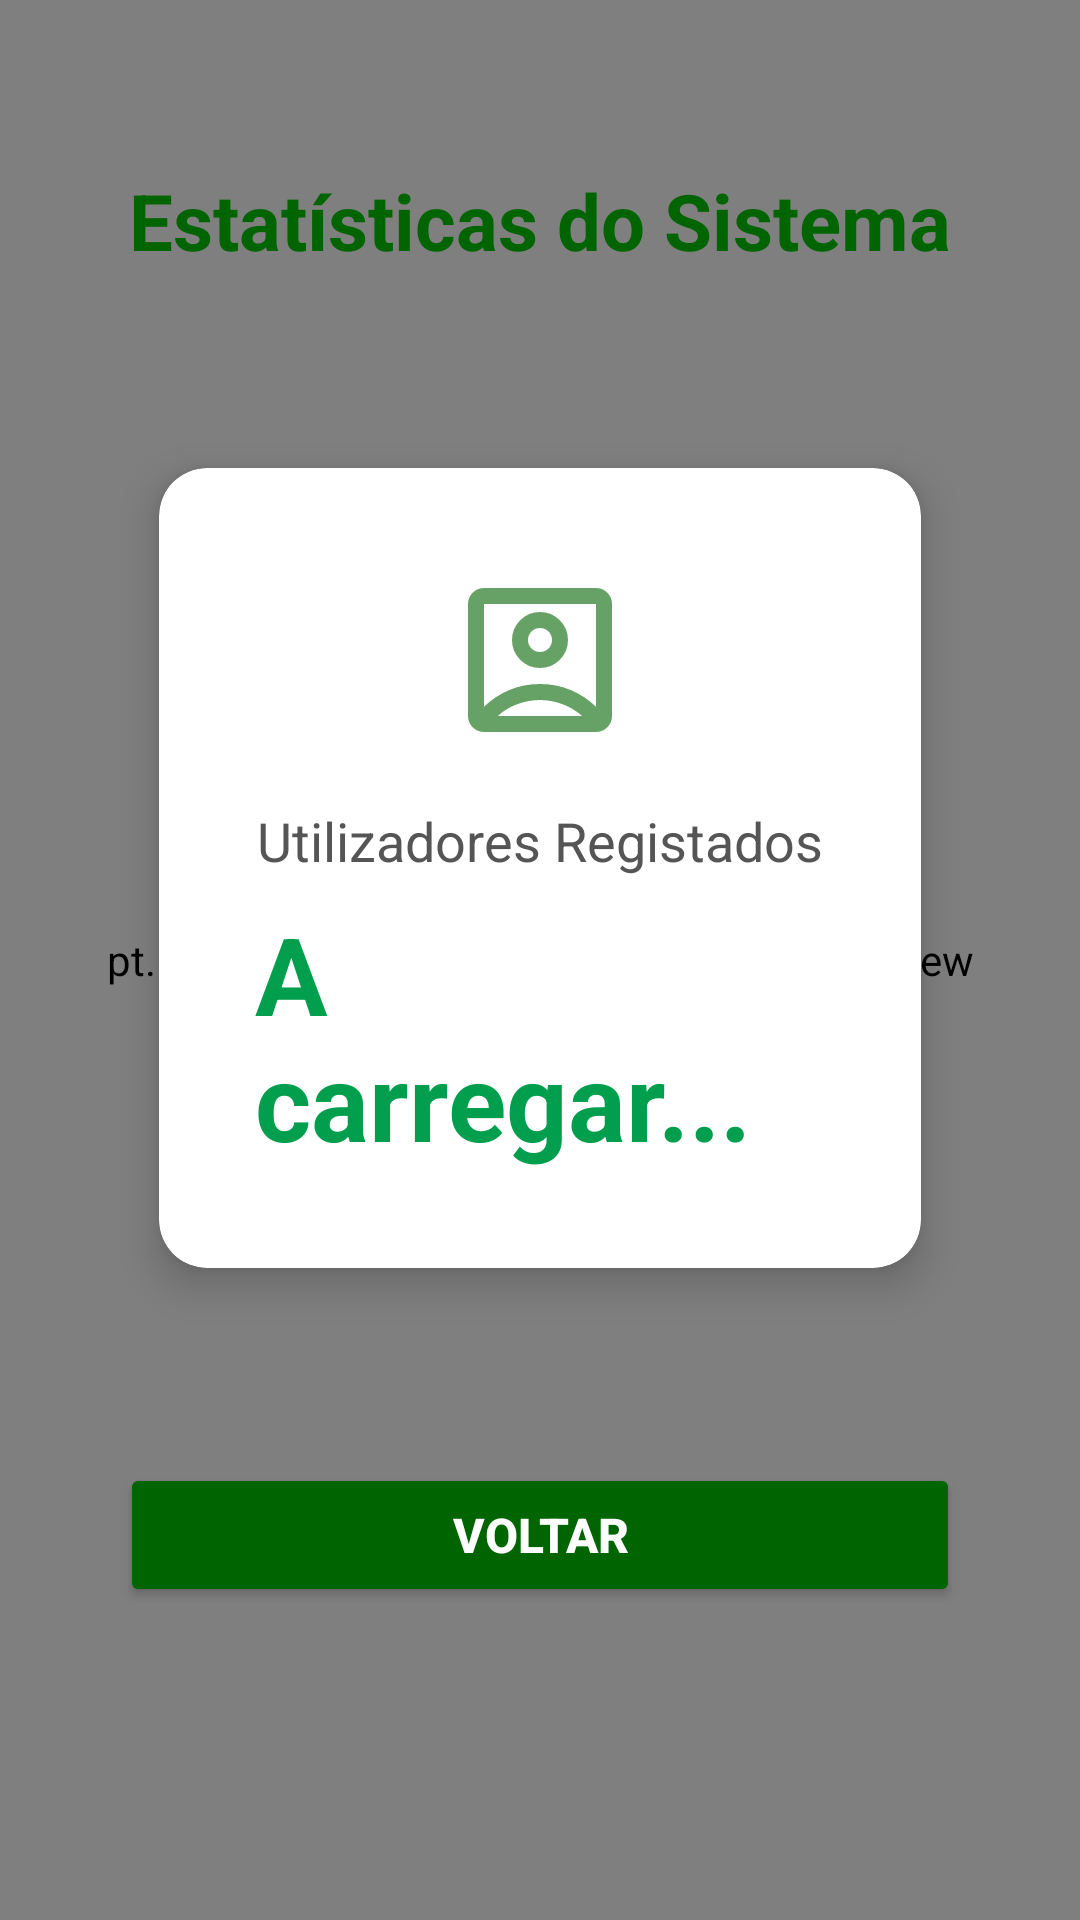

This screen was rendered from an Android layout file. Write that file and the resources it references.
<!-- AndroidManifest.xml: application theme Theme.EmergencySTS -->
<!-- res/layout/activity_estatisticas.xml -->
<?xml version="1.0" encoding="utf-8"?>
<FrameLayout xmlns:android="http://schemas.android.com/apk/res/android"
    xmlns:app="http://schemas.android.com/apk/res-auto"
    xmlns:tools="http://schemas.android.com/tools"
    android:layout_width="match_parent"
    android:layout_height="match_parent"
    tools:context=".activities.comum.EstatisticasActivity">

    <pt.ipleiria.estg.dei.emergencysts.GradientView
        android:layout_width="match_parent"
        android:layout_height="match_parent" />

    <ScrollView
        android:layout_width="match_parent"
        android:layout_height="match_parent"
        android:fillViewport="true">

        <LinearLayout
            android:layout_width="match_parent"
            android:layout_height="wrap_content"
            android:layout_gravity="center"
            android:orientation="vertical"
            android:gravity="center_horizontal"
            android:padding="24dp">

            <TextView
                android:layout_width="wrap_content"
                android:layout_height="wrap_content"
                android:text="Estatísticas do Sistema"
                android:textSize="26sp"
                android:textStyle="bold"
                android:textColor="#006400"
                android:layout_marginTop="32dp"
                android:layout_marginBottom="48dp"/>

            <androidx.cardview.widget.CardView
                android:layout_width="match_parent"
                android:layout_height="wrap_content"
                android:layout_marginHorizontal="16dp"
                app:cardCornerRadius="16dp"
                app:cardElevation="8dp"
                app:cardUseCompatPadding="true">

                <LinearLayout
                    android:layout_width="match_parent"
                    android:layout_height="wrap_content"
                    android:orientation="vertical"
                    android:padding="32dp"
                    android:gravity="center">

                    <ImageView
                        android:layout_width="64dp"
                        android:layout_height="64dp"
                        android:src="@drawable/ic_perfil"
                        app:tint="#006400"
                        android:layout_marginBottom="16dp"/>

                    <TextView
                        android:layout_width="wrap_content"
                        android:layout_height="wrap_content"
                        android:text="Utilizadores Registados"
                        android:textSize="18sp"
                        android:textColor="#555555"/>

                    <TextView
                        android:id="@+id/tv_total_users"
                        android:layout_width="wrap_content"
                        android:layout_height="wrap_content"
                        android:text="A carregar..."
                        android:textSize="36sp"
                        android:textStyle="bold"
                        android:textColor="#009E4D"
                        android:layout_marginTop="8dp"/>
                </LinearLayout>
            </androidx.cardview.widget.CardView>

            <Button
                android:id="@+id/btn_voltar"
                android:layout_width="match_parent"
                android:layout_height="wrap_content"
                android:text="Voltar"
                android:textSize="16sp"
                android:textStyle="bold"
                android:backgroundTint="#006400"
                android:textColor="@android:color/white"
                android:layout_marginTop="48dp"
                android:layout_marginHorizontal="16dp"/>

        </LinearLayout>
    </ScrollView>
</FrameLayout>
<!-- resources referenced by this layout -->
<resources>
  <!-- drawable ic_perfil (drawable-anydpi) -->
  <vector xmlns:android="http://schemas.android.com/apk/res/android"
      android:width="24dp"
      android:height="24dp"
      android:viewportWidth="960"
      android:viewportHeight="960"
      android:tint="#333333"
      android:alpha="0.6">
    <path
        android:fillColor="@android:color/white"
        android:pathData="M200,714Q254,661 325.5,630.5Q397,600 480,600Q563,600 634.5,630.5Q706,661 760,714L760,200Q760,200 760,200Q760,200 760,200L200,200Q200,200 200,200Q200,200 200,200L200,714ZM480,520Q538,520 579,479Q620,438 620,380Q620,322 579,281Q538,240 480,240Q422,240 381,281Q340,322 340,380Q340,438 381,479Q422,520 480,520ZM200,840Q167,840 143.5,816.5Q120,793 120,760L120,200Q120,167 143.5,143.5Q167,120 200,120L760,120Q793,120 816.5,143.5Q840,167 840,200L840,760Q840,793 816.5,816.5Q793,840 760,840L200,840ZM269,760L691,760Q691,760 691,760Q691,760 691,760Q647,721 591.5,700.5Q536,680 480,680Q424,680 367.5,700.5Q311,721 269,760Q269,760 269,760Q269,760 269,760ZM480,440Q455,440 437.5,422.5Q420,405 420,380Q420,355 437.5,337.5Q455,320 480,320Q505,320 522.5,337.5Q540,355 540,380Q540,405 522.5,422.5Q505,440 480,440ZM480,457L480,457Q480,457 480,457Q480,457 480,457L480,457Q480,457 480,457Q480,457 480,457L480,457Q480,457 480,457Q480,457 480,457Q480,457 480,457Q480,457 480,457Z"/>
  </vector>
  <style name="Theme.EmergencySTS" parent="Base.Theme.EmergencySTS" />
  <style name="Base.Theme.EmergencySTS" parent="Theme.Material3.DayNight.NoActionBar">
          
          <item name="android:windowActionBar">false</item>
          <item name="android:windowNoTitle">true</item>
  
          
          <item name="colorPrimary">@color/green_700</item>
          <item name="colorOnPrimary">@android:color/white</item>
      </style>
  <color name="green_700">#009E4D</color>
</resources>
